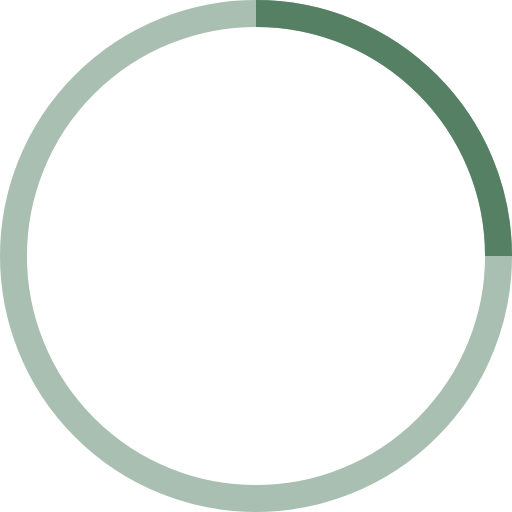
t = 0.00 s
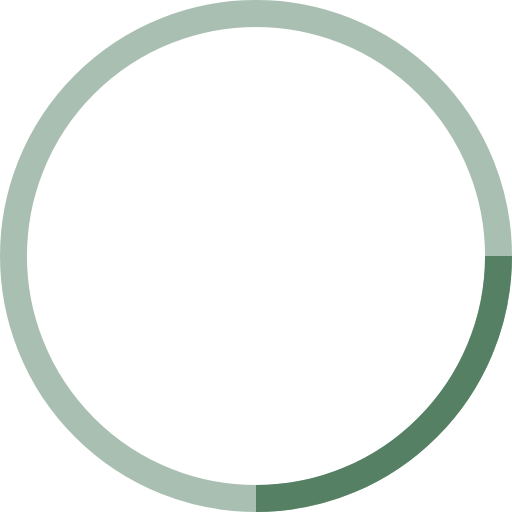
t = 0.25 s
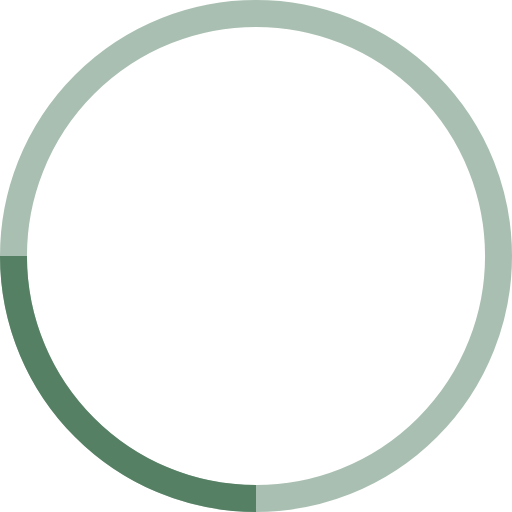
t = 0.50 s
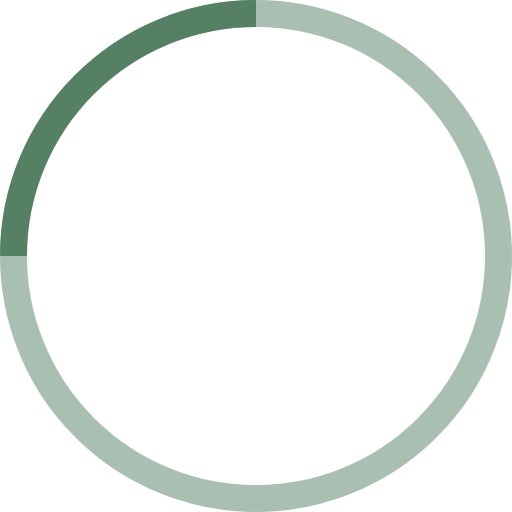
t = 0.75 s

The animated SVG that drew these frames (rendered in a browser with its animation timeline set to each time). Animation: 1 SMIL element (animateTransform=1); one cycle of 1.00 s, repeats indefinitely.

<!-- By Sam Herbert (@sherb), for everyone. More @ http://goo.gl/7AJzbL -->
<svg width="38" height="38" viewBox="0 0 38 38" xmlns="http://www.w3.org/2000/svg" stroke="#558064">
    <g fill="none" fill-rule="evenodd">
        <g transform="translate(1 1)" stroke-width="2">
            <circle stroke-opacity=".5" cx="18" cy="18" r="18"/>
            <path d="M36 18c0-9.94-8.06-18-18-18">
                <animateTransform
                    attributeName="transform"
                    type="rotate"
                    from="0 18 18"
                    to="360 18 18"
                    dur="1s"
                    repeatCount="indefinite"/>
            </path>
        </g>
    </g>
</svg>
